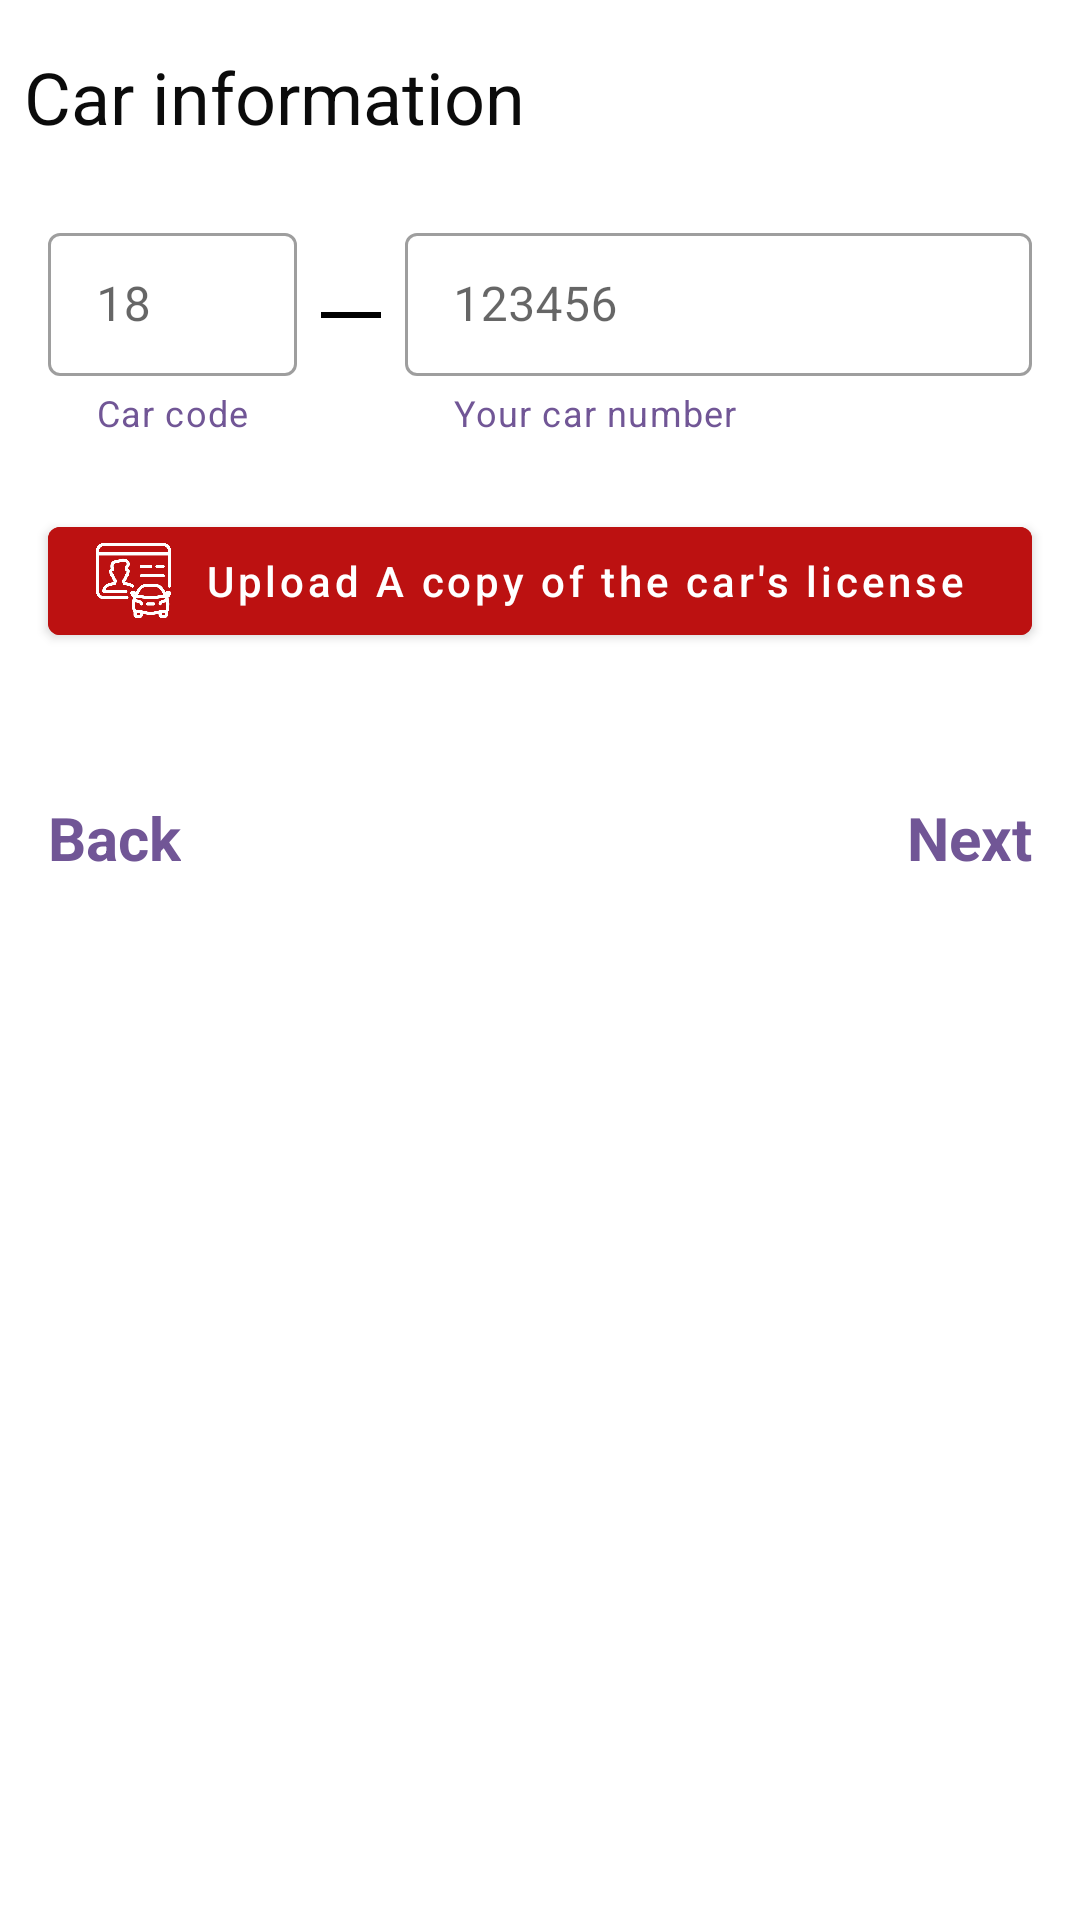

Reconstruct the res/layout file that produces this screen, plus the resources it refers to.
<!-- AndroidManifest.xml: application theme Theme.Bainah -->
<!-- res/layout/info_two_fragment.xml -->
<?xml version="1.0" encoding="utf-8"?>
<ScrollView
    xmlns:android="http://schemas.android.com/apk/res/android"
    xmlns:tools="http://schemas.android.com/tools"
    android:layout_width="match_parent"
    android:layout_height="match_parent"
    tools:ignore="ContentDescription"
    xmlns:app="http://schemas.android.com/apk/res-auto">


    <androidx.constraintlayout.widget.ConstraintLayout
        android:layout_width="match_parent"
        android:layout_height="wrap_content"
        >

        <TextView
            android:id="@+id/back1"
            android:layout_width="wrap_content"
            android:layout_height="wrap_content"
            android:layout_marginStart="16dp"
            android:layout_marginTop="24dp"
            android:layout_marginBottom="16dp"
            android:background="?android:selectableItemBackgroundBorderless"
            android:text="@string/back"
            android:textColor="@color/primaryColor"
            android:textSize="20sp"
            android:textStyle="bold"
            app:layout_constraintBottom_toBottomOf="parent"
            app:layout_constraintStart_toStartOf="parent"
            app:layout_constraintTop_toBottomOf="@+id/ivCarLincenes"
            app:layout_constraintVertical_bias="0.0" />

        <TextView
            android:id="@+id/textView4"
            android:layout_width="wrap_content"
            android:layout_height="wrap_content"
            android:layout_marginStart="8dp"
            android:layout_marginTop="16dp"
            android:text="@string/car_information"
            android:textColor="#0B0B0B"
            android:textSize="24sp"
            app:layout_constraintStart_toStartOf="parent"
            app:layout_constraintTop_toTopOf="parent" />


        <com.google.android.material.textfield.TextInputLayout
            android:id="@+id/textInputLayout8"
            style="@style/Widget.MaterialComponents.TextInputLayout.OutlinedBox.Dense"
            android:layout_width="wrap_content"
            android:layout_height="0dp"
            android:layout_marginStart="16dp"
            app:counterMaxLength="2"
            app:helperText="@string/car_code"
            app:helperTextEnabled="true"
            app:helperTextTextColor="@color/primaryColor"
            app:layout_constraintBottom_toBottomOf="@+id/textInputLayout2"
            app:layout_constraintStart_toStartOf="parent"
            app:layout_constraintTop_toTopOf="@+id/textInputLayout2">

            <com.google.android.material.textfield.TextInputEditText
                android:id="@+id/etCarNumber1"
                android:layout_width="match_parent"
                android:layout_height="match_parent"
                android:hint="18"
                android:inputType="number"
                android:maxLength="2" />

        </com.google.android.material.textfield.TextInputLayout>

        <com.google.android.material.textfield.TextInputLayout
            android:id="@+id/textInputLayout2"
            style="@style/Widget.MaterialComponents.TextInputLayout.OutlinedBox.Dense"
            android:layout_width="0dp"
            android:layout_height="wrap_content"
            android:layout_marginStart="8dp"
            android:layout_marginTop="24dp"
            android:layout_marginEnd="16dp"
            app:counterMaxLength="6"
            app:helperText="@string/car_number"
            app:helperTextEnabled="true"
            app:helperTextTextColor="@color/primaryColor"
            app:layout_constraintEnd_toEndOf="parent"
            app:layout_constraintStart_toEndOf="@+id/view4"
            app:layout_constraintTop_toBottomOf="@+id/textView4">

            <com.google.android.material.textfield.TextInputEditText
                android:id="@+id/etCarNumber2"
                android:layout_width="match_parent"
                android:layout_height="match_parent"
                android:hint="123456"
                android:inputType="number"
                android:maxLength="6" />

        </com.google.android.material.textfield.TextInputLayout>

        <TextView
            android:id="@+id/next2"
            android:layout_width="wrap_content"
            android:layout_height="wrap_content"
            android:layout_marginTop="24dp"
            android:layout_marginEnd="16dp"
            android:layout_marginBottom="16dp"
            android:background="?selectableItemBackgroundBorderless"
            android:text="@string/next"
            android:textColor="@color/primaryColor"
            android:textSize="20sp"
            android:textStyle="bold"
            app:layout_constraintBottom_toBottomOf="parent"
            app:layout_constraintEnd_toEndOf="parent"
            app:layout_constraintTop_toBottomOf="@+id/ivCarLincenes" />

        <com.google.android.material.button.MaterialButton
            android:id="@+id/btnUploadCarsLicense"
            android:layout_width="0dp"
            android:layout_height="wrap_content"
            android:layout_marginTop="24dp"
            android:backgroundTint="#BC1111"
            android:text="@string/upload_a_copy_of_the_car_s_license"
            android:textAllCaps="false"
            app:icon="@drawable/car_license"
            app:iconPadding="5dp"
            app:iconSize="25dp"
            app:layout_constraintEnd_toEndOf="@+id/textInputLayout2"
            app:layout_constraintStart_toStartOf="@+id/textInputLayout8"
            app:layout_constraintTop_toBottomOf="@+id/textInputLayout2" />

        <View
            android:id="@+id/view4"
            android:layout_width="20dp"
            android:layout_height="2dp"
            android:layout_marginStart="8dp"
            android:layout_marginBottom="8dp"
            android:background="#000000"
            app:layout_constraintBottom_toBottomOf="@+id/textInputLayout2"
            app:layout_constraintStart_toEndOf="@+id/textInputLayout8"
            app:layout_constraintTop_toTopOf="@+id/textInputLayout2" />

        <ImageView
            android:id="@+id/ivCarLincenes"
            android:layout_width="wrap_content"
            android:layout_height="wrap_content"
            android:maxWidth="300dp"
            android:layout_marginTop="24dp"
            android:maxHeight="200dp"
            android:scaleType="fitXY"
            app:layout_constraintEnd_toEndOf="@+id/btnUploadCarsLicense"
            app:layout_constraintStart_toStartOf="@+id/btnUploadCarsLicense"
            app:layout_constraintTop_toBottomOf="@+id/btnUploadCarsLicense"
            tools:srcCompat="@tools:sample/avatars"
            />

    </androidx.constraintlayout.widget.ConstraintLayout>

</ScrollView>
<!-- resources referenced by this layout -->
<resources>
  <color name="primaryColor">#715696</color>
  <!-- drawable car_license: png bitmap (drawable, 18013 bytes) -->
  <string name="back">Back</string>
  <string name="car_code">Car code</string>
  <string name="car_information">Car information</string>
  <string name="car_number">Your car number</string>
  <string name="next">Next</string>
  <string name="upload_a_copy_of_the_car_s_license">Upload A copy of the car\'s license</string>
  <style name="Theme.Bainah" parent="Theme.MaterialComponents.Light.NoActionBar">
          
          <item name="colorPrimary">#715696</item>
          <item name="colorPrimaryVariant">#c3645f</item>
          <item name="colorOnPrimary">@color/white</item>
          
          <item name="colorSecondary">#479F4B</item>
          <item name="colorSecondaryVariant">#409344</item>
          <item name="colorOnSecondary">@color/white</item>
          
          <item name="android:statusBarColor" tools:targetApi="l">@color/primaryColor</item>
          
      </style>
  <color name="white">#FFFFFFFF</color>
</resources>
